Run: headless pygame with SDL's dummy video driver; simulated clock (each Clock.tick advances the game by its frame time, no real sleeping); random seed 0; keys injected as events and as key.get_pressed() state; no mouse input.
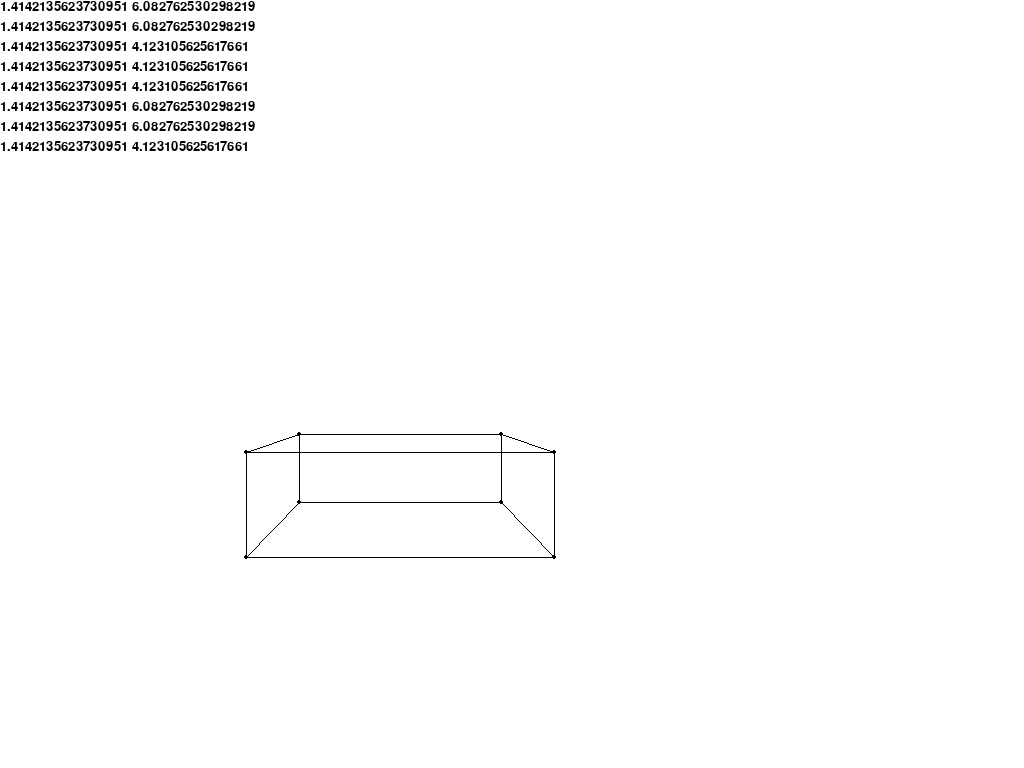
Frame 1 of 4 · flips 1–60 · no input
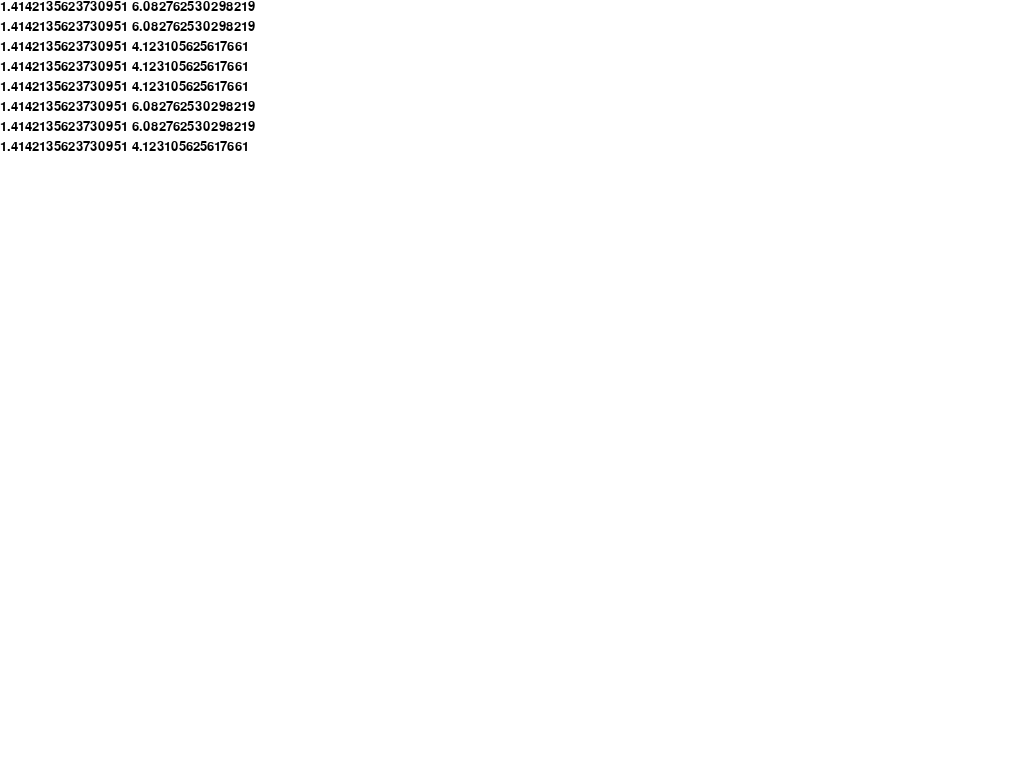
Frame 2 of 4 · flips 61–180 · tapped SPACE, RETURN · held RIGHT (→), D
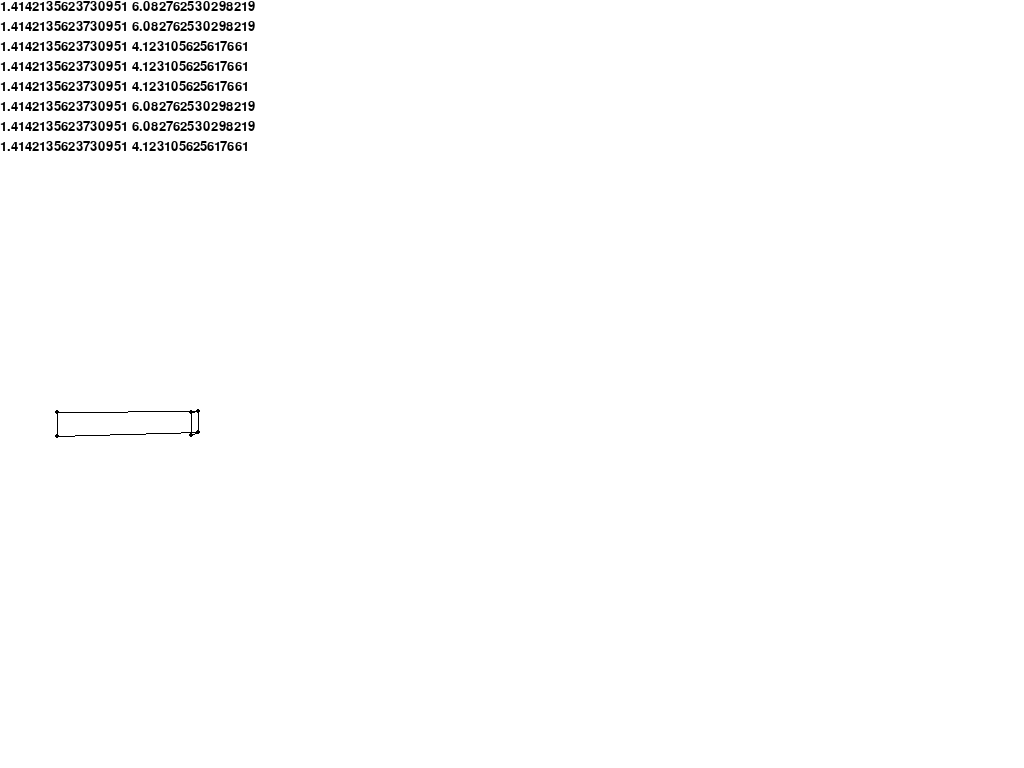
Frame 3 of 4 · flips 181–300 · held DOWN (↓), S
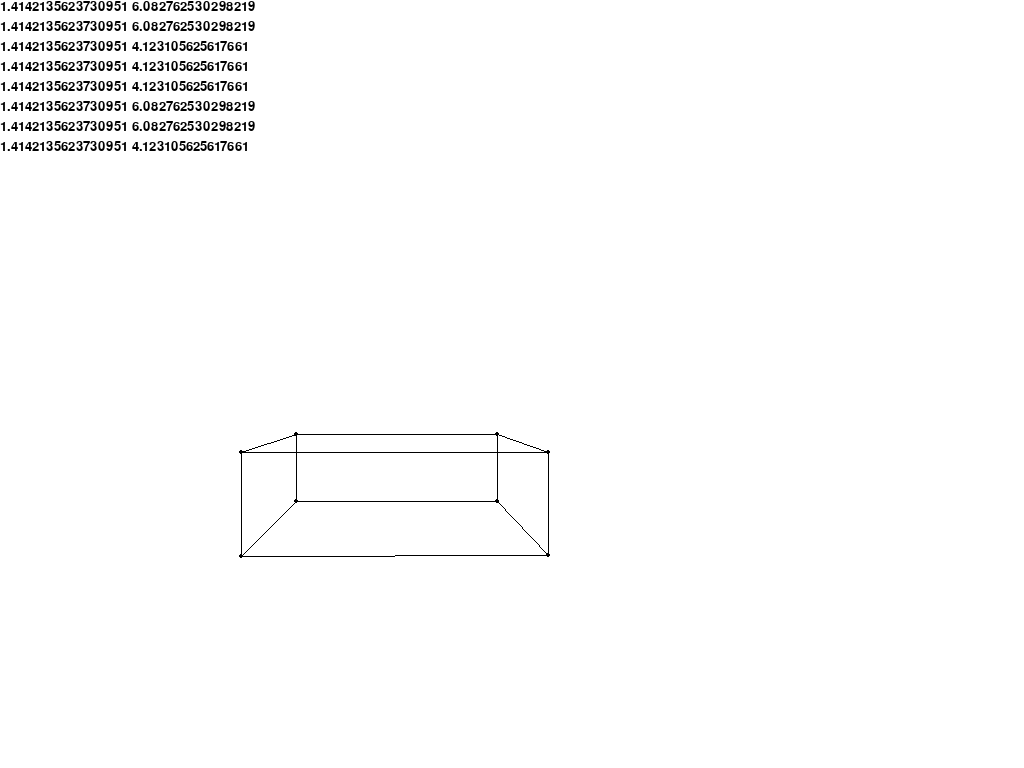
Frame 4 of 4 · flips 301–420 · held LEFT (←), A, UP (↑), W

The pygame program that drew these frames:

import pygame, math



#UHHHHHH NO DONT TRY THIS ANYMORE. USE rubikscubeopengl.py
pygame.init()
WIDTH=800
HEIGHT=800
WINDOW=pygame.display.set_mode((WIDTH,HEIGHT),pygame.FULLSCREEN)
pygame.display.set_caption('3D Engine')
cubeparams=[[(-1,-1,1),(1,-1,1),(1,-1,-1),(-1,-1,-1),(-1,1,-1),(-1,1,1),(1,1,1),(1,1,-1)],[(0,1),(0,3),(0,5),(1,2),(1,6),(2,3),(2,7),(3,4),(4,5),(4,7),(5,6),(6,7)]]
class Camera(object):
    def __init__(self,x,y,z,dirx,diry,speed):
        self.start=(x,y,z)
        self.posfont=pygame.font.SysFont('arial',20)
        self.speed=speed
        self.dirx=dirx
        self.diry=diry
    def update(self):
        global mousemovement,WIDTH,HEIGHT
        #print(math.degrees(math.atan2(*mousemovement)),math.hypot(*mousemovement))
        self.dirx+=mousemovement[0]/(WIDTH/2)*90
        self.diry+=mousemovement[1]/(HEIGHT/2)*90
        #print(self.dirx,self.diry)
        #WINDOW.blit(self.posfont.render(str((self.dirx,self.diry)),True,(0,0,0)),(0,0))
cam=Camera(0,2,-5,90,0,0.1)
class Shape(object):
    def __init__(self,verts,edges):
        global cam
        self.verts=verts
        self.edges=edges
        self.relx=[-cam.start[0]+i[0] for i in self.verts]
        self.rely=[-cam.start[1]+i[1] for i in self.verts]
        self.relz=[-cam.start[2]+i[2] for i in self.verts]
        self.dirchange=[]
    def update(self):
        global cam, mousemovement,WIDTH,HEIGHT
        self.drawpoints = []
        for i in range(len(self.verts)):
            #self.relx[i] -= math.cos(math.atan2(self.verts[i][2], self.verts[i][0]) - cam.dirx) * math.hypot(self.verts[i][0], self.verts[i][2])
            #self.relz[i] -=math.sin(math.atan2(self.verts[i][2], self.verts[i][0]) - cam.dirx) * math.hypot(self.verts[i][0],self.verts[i][2])
            #self.dirchange=[math.cos(math.atan2(self.verts[i][2],self.verts[i][0])-cam.dirx)*math.hypot(-cam.start[0]+self.verts[i][0],-cam.start[2]+self.verts[i][2]),math.sin(math.atan2(self.verts[i][2], self.verts[i][0]) - cam.dirx) * math.hypot(-cam.start[0]+self.verts[i][0],-cam.start[2]+self.verts[i][2])]
            self.angle=math.atan2(-cam.start[2]+self.verts[i][2],-cam.start[0]+self.verts[i][0])-math.radians(cam.dirx)
            self.dirchange=[self.relx[i]*math.cos(self.angle)-self.relz[i]*math.sin(self.angle),self.relx[i]*math.sin(self.angle)+self.relz[i]*math.cos(self.angle)]
            if pygame.key.get_pressed()[pygame.K_w]:
                self.relz[i]-=cam.speed
            elif pygame.key.get_pressed()[pygame.K_s]:
                self.relz[i]+=cam.speed
            if pygame.key.get_pressed()[pygame.K_a]:
                self.relx[i]+=cam.speed
            elif pygame.key.get_pressed()[pygame.K_d]:
                self.relx[i]-=cam.speed
            if self.relz[i]>0:
                self.drawpoints.append((int(round((self.relx[i]+self.dirchange[0])*(WIDTH/2)/(self.relz[i]+self.dirchange[1])))+int(round(WIDTH/2)),int(round(-self.rely[i]*(HEIGHT/2)/(self.relz[i]+self.dirchange[1])))+int(round(HEIGHT/2))))
            #WINDOW.blit(cam.posfont.render(str((self.relx[i]+self.dirchange[0], self.rely[i], self.relz[i]+self.dirchange[1]))+str((self.relx[i], self.rely[i], self.relz[i])), True, (0, 0, 0)),(0, 20 * i))
            WINDOW.blit(cam.posfont.render(str(math.hypot(self.verts[i][0],self.verts[i][2]))+' '+str(math.hypot(-cam.start[0]+self.verts[i][0],-cam.start[2]+self.verts[i][2])), True, (0, 0, 0)),(0, 20 * i))
        #print(self.drawpoints)
        for i in self.drawpoints:
            if i[0]>=0 and i[0]<=WIDTH and i[1]>=0 and i[1]<=HEIGHT:
                pygame.draw.circle(WINDOW,(0,0,0),i,2)
        for i in self.edges:
            if len(self.drawpoints)>i[0] and len(self.drawpoints)>i[1]:
                if self.drawpoints[i[0]][0] >= 0 and self.drawpoints[i[0]][0] <= WIDTH and self.drawpoints[i[0]][1] >= 0 and self.drawpoints[i[0]][1] <= HEIGHT:
                    if self.drawpoints[i[1]][0] >= 0 and self.drawpoints[i[1]][0] <= WIDTH and self.drawpoints[i[1]][1] >= 0 and self.drawpoints[i[1]][1] <= HEIGHT:
                        pygame.draw.line(WINDOW,(0,0,0),self.drawpoints[i[0]],self.drawpoints[i[1]])
running=True
cube=Shape(*cubeparams)
frame=0
mousemovement=(0,0)
while running:
    if frame>=60:
        mousemovement=pygame.mouse.get_rel()
    pygame.mouse.set_pos(int(round(WIDTH / 2)), int(round(HEIGHT / 2)))
    cam.update()
    cube.update()
    if frame>=60:
        mousemovement=pygame.mouse.get_rel()
    pygame.display.update()
    WINDOW.fill((255,255,255))
    frame+=1
    for i in pygame.event.get():
        if i.type==pygame.QUIT:
            pygame.quit()
            running=False
        elif i.type==pygame.KEYDOWN:
            if i.key==pygame.K_ESCAPE:
                pygame.quit()
                running=False
